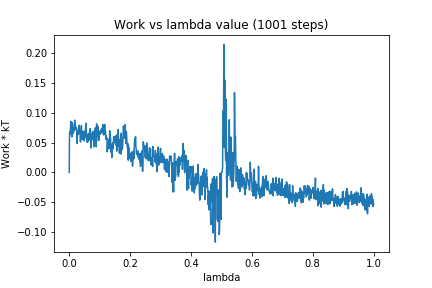

The file beside this chart, header and first rows:
0, 0.0
1, 0.06505
2, 0.06781
3, 0.06383
4, 0.07153
5, 0.08547
6, 0.08158
7, 0.06925
8, 0.08176
9, 0.05946
10, 0.0834
11, 0.07994
12, 0.0761
13, 0.06483
14, 0.06746
15, 0.07376
16, 0.06956
17, 0.07429
18, 0.08744
19, 0.07606
20, 0.07703
21, 0.07153
22, 0.0751
23, 0.0757
24, 0.07303
25, 0.07219
26, 0.04839
27, 0.06849
28, 0.06303
29, 0.06903
30, 0.06456
31, 0.06809
32, 0.07896
33, 0.07558
34, 0.06694
35, 0.06614
36, 0.06139
37, 0.05092
38, 0.0632
39, 0.06768
40, 0.07822
41, 0.0556
42, 0.06451
43, 0.06868
44, 0.06294
45, 0.05523
46, 0.0608
47, 0.0689
48, 0.06737
49, 0.05292
50, 0.05797
51, 0.06006
52, 0.06929
53, 0.05943
54, 0.07627
55, 0.08221
56, 0.06923
57, 0.05592
58, 0.05434
59, 0.05036
60, 0.05404
... 940 more rows
